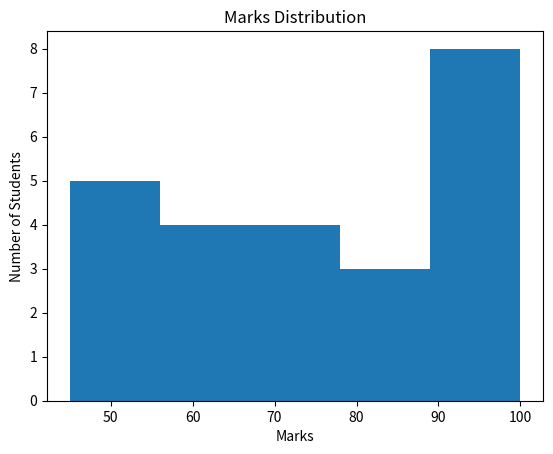

This figure's Python source:
import matplotlib.pyplot as plt

marks = [45, 50, 55, 60, 60, 65, 70, 70, 75, 80, 85, 90, 95, 100, 99, 100, 85, 60, 95, 98, 70, 52, 54, 89]

plt.hist(marks, bins=5)

plt.xlabel("Marks")
plt.ylabel("Number of Students")
plt.title("Marks Distribution")
plt.show()
